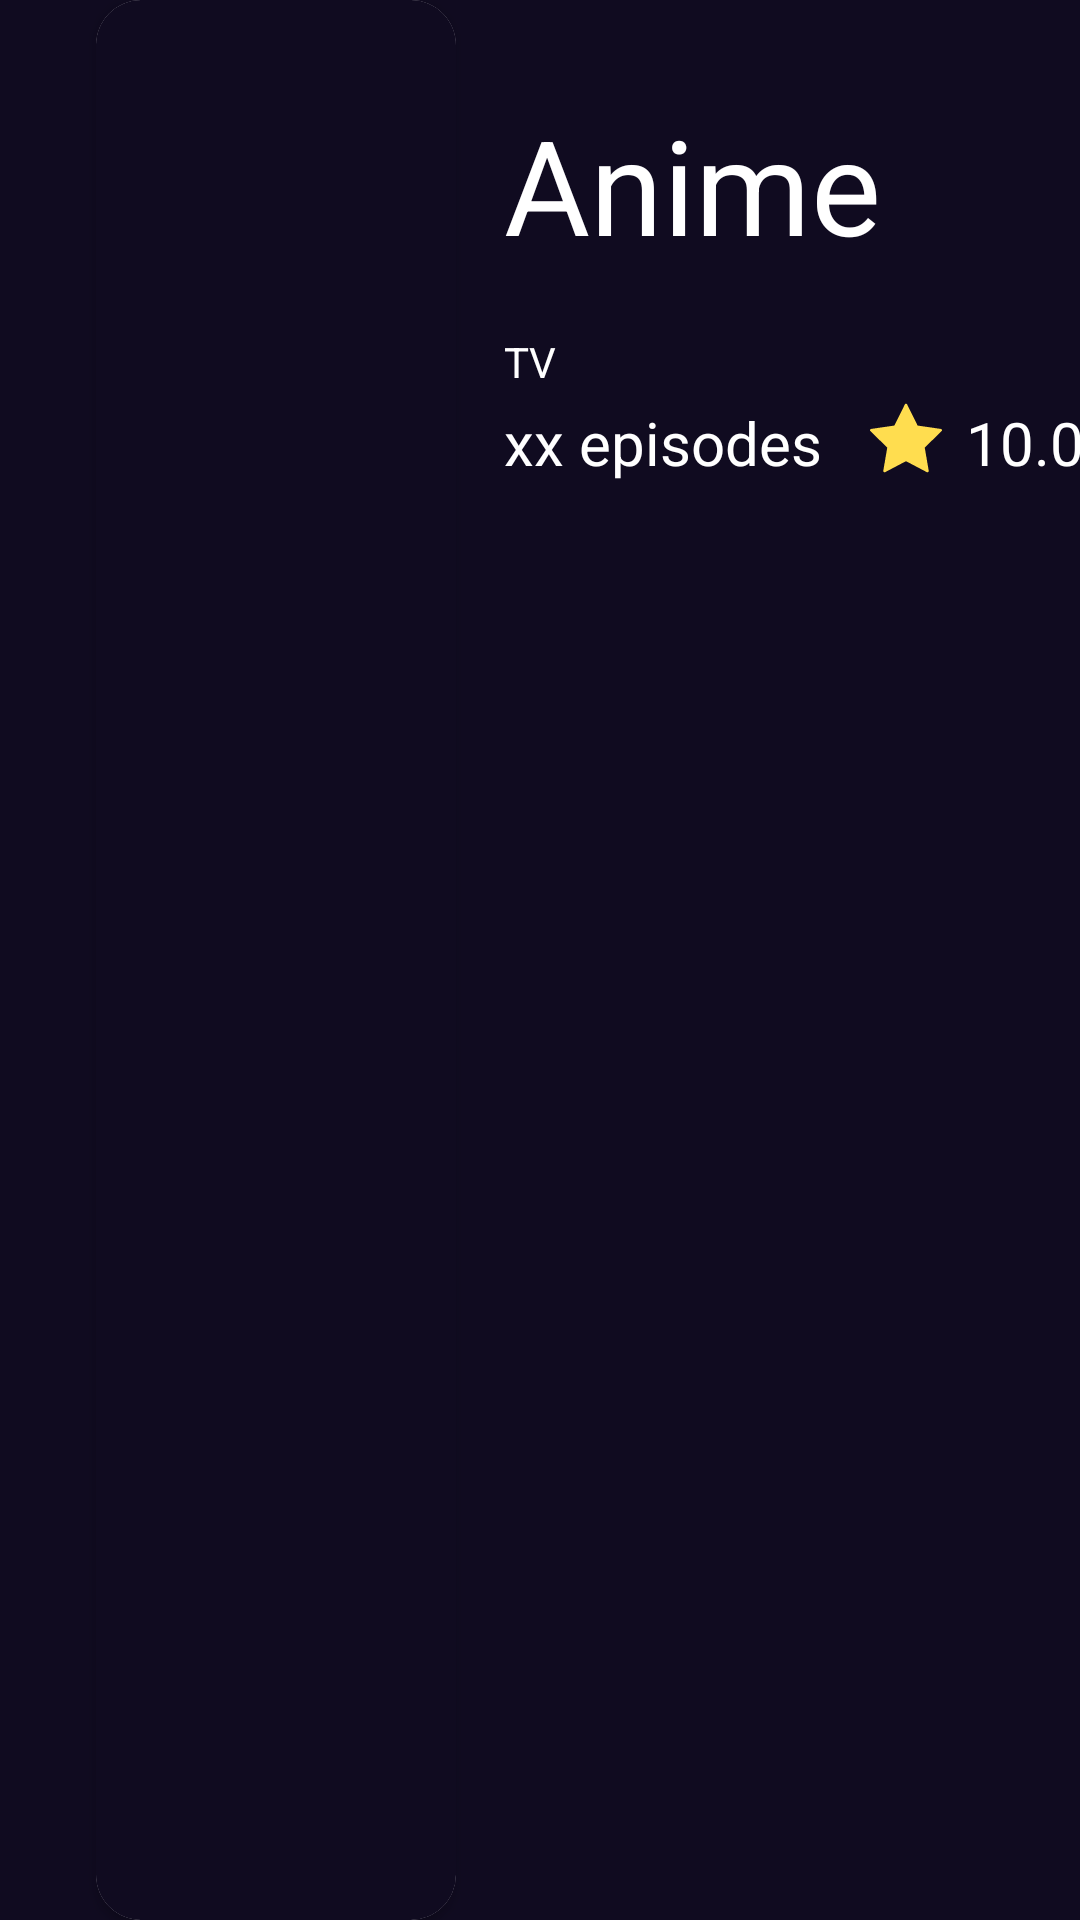

Reconstruct the res/layout file that produces this screen, plus the resources it refers to.
<!-- AndroidManifest.xml: application theme Theme.Anime_app.NoActionBar -->
<!-- res/layout/viewholder_anime.xml -->
<?xml version="1.0" encoding="utf-8"?>
<androidx.constraintlayout.widget.ConstraintLayout
    xmlns:android="http://schemas.android.com/apk/res/android"
    xmlns:app="http://schemas.android.com/apk/res-auto"
    xmlns:tools="http://schemas.android.com/tools"
    android:layout_width="match_parent"
    android:layout_height="190dp"
    android:layout_marginBottom="40dp">

    <androidx.cardview.widget.CardView
        android:id="@+id/cv_id"
        android:layout_width="120dp"
        android:layout_height="match_parent"
        android:layout_marginStart="32dp"
        app:layout_constraintStart_toStartOf="parent"
        app:layout_constraintTop_toTopOf="parent"
        app:cardCornerRadius="15dp">

        <ImageView
            android:id="@+id/imageView_vh"
            android:layout_width="match_parent"
            android:layout_height="match_parent"
            android:scaleType="centerInside" />

    </androidx.cardview.widget.CardView>

    <TextView
        android:id="@+id/tv_rv_anime_title"
        android:layout_width="180dp"
        android:layout_height="71dp"
        android:layout_marginStart="16dp"
        android:layout_marginTop="32dp"
        android:text="@string/main_activity_vh_anime_name"
        android:textAlignment="textStart"
        app:autoSizeMaxTextSize="44sp"
        app:autoSizeMinTextSize="4sp"
        app:autoSizeStepGranularity="2sp"
        app:autoSizeTextType="uniform"
        app:layout_constraintStart_toEndOf="@+id/cv_id"
        app:layout_constraintTop_toTopOf="parent" />

    <TextView
        android:id="@+id/tv_type"
        android:layout_width="wrap_content"
        android:layout_height="wrap_content"
        android:layout_marginStart="16dp"
        android:layout_marginTop="8dp"
        android:text="@string/tv_type"
        app:layout_constraintStart_toEndOf="@+id/cv_id"
        app:layout_constraintTop_toBottomOf="@+id/tv_rv_anime_title" />

    <ImageView
        android:id="@+id/imageView"
        android:layout_width="24dp"
        android:layout_height="24dp"
        android:layout_marginStart="16dp"
        android:background="@drawable/ic_star"
        app:layout_constraintStart_toEndOf="@+id/textView_vh_episodes"
        app:layout_constraintTop_toTopOf="@+id/textView_vh_episodes" />

    <TextView
        android:id="@+id/textView_vh_rating"
        android:layout_width="wrap_content"
        android:layout_height="wrap_content"
        android:layout_marginStart="8dp"
        android:text="@string/tv_rating_value"
        android:textSize="20sp"
        app:layout_constraintStart_toEndOf="@+id/imageView"
        app:layout_constraintTop_toTopOf="@+id/imageView" />

    <TextView
        android:id="@+id/textView_vh_episodes"
        android:layout_width="wrap_content"
        android:layout_height="wrap_content"
        android:layout_marginStart="16dp"
        android:layout_marginTop="4dp"
        android:text="@string/main_activity_vh_anime_episodes"
        android:textSize="20sp"
        app:layout_constraintStart_toEndOf="@+id/cv_id"
        app:layout_constraintTop_toBottomOf="@+id/tv_type" />
</androidx.constraintlayout.widget.ConstraintLayout>
<!-- resources referenced by this layout -->
<resources>
  <!-- drawable ic_star (drawable) -->
  <vector xmlns:android="http://schemas.android.com/apk/res/android"
      android:width="55.867dp"
      android:height="55.867dp"
      android:viewportWidth="55.867"
      android:viewportHeight="55.867">
    <path
        android:fillColor="#FFDD4F"
        android:pathData="M55.818,21.578c-0.118,-0.362 -0.431,-0.626 -0.808,-0.681L36.92,18.268L28.83,1.876c-0.168,-0.342 -0.516,-0.558 -0.896,-0.558s-0.729,0.216 -0.896,0.558l-8.091,16.393l-18.09,2.629c-0.377,0.055 -0.689,0.318 -0.808,0.681c-0.117,0.361 -0.02,0.759 0.253,1.024l13.091,12.76l-3.091,18.018c-0.064,0.375 0.09,0.754 0.397,0.978c0.309,0.226 0.718,0.255 1.053,0.076l16.182,-8.506l16.18,8.506c0.146,0.077 0.307,0.115 0.466,0.115c0.207,0 0.413,-0.064 0.588,-0.191c0.308,-0.224 0.462,-0.603 0.397,-0.978l-3.09,-18.017l13.091,-12.761C55.838,22.336 55.936,21.939 55.818,21.578z"/>
  </vector>
  <string name="main_activity_vh_anime_episodes">xx episodes</string>
  <string name="main_activity_vh_anime_name">Anime</string>
  <string name="tv_rating_value">10.0</string>
  <string name="tv_type">TV</string>
  <style name="Theme.Anime_app.NoActionBar" parent="Theme.Anime_app">
          <item name="android:windowActionBar">false</item>
          <item name="android:windowNoTitle">true</item>
      </style>
  <style name="Theme.Anime_app" parent="Theme.MaterialComponents.DayNight.DarkActionBar">
          
          <item name="colorPrimary">@color/c_purple</item>
          <item name="colorPrimaryDark">@color/black</item>
          <item name="colorPrimaryVariant">@color/c_dark_purple</item>
          <item name="colorOnPrimary">@color/white</item>
          
          <item name="colorSecondary">@color/teal_200</item>
          <item name="colorSecondaryVariant">@color/teal_700</item>
          <item name="colorOnSecondary">@color/black</item>
          
          <item name="android:statusBarColor">@color/black</item>
          
          <item name="android:background">?attr/colorPrimaryVariant</item>
          <item name="android:textColor">@color/white</item>
  
      </style>
  <color name="c_purple">#782fea</color>
  <color name="black">#FF000000</color>
  <color name="c_dark_purple">#100b20</color>
  <color name="white">#FFFFFFFF</color>
  <color name="teal_200">#FF03DAC5</color>
  <color name="teal_700">#FF018786</color>
</resources>
